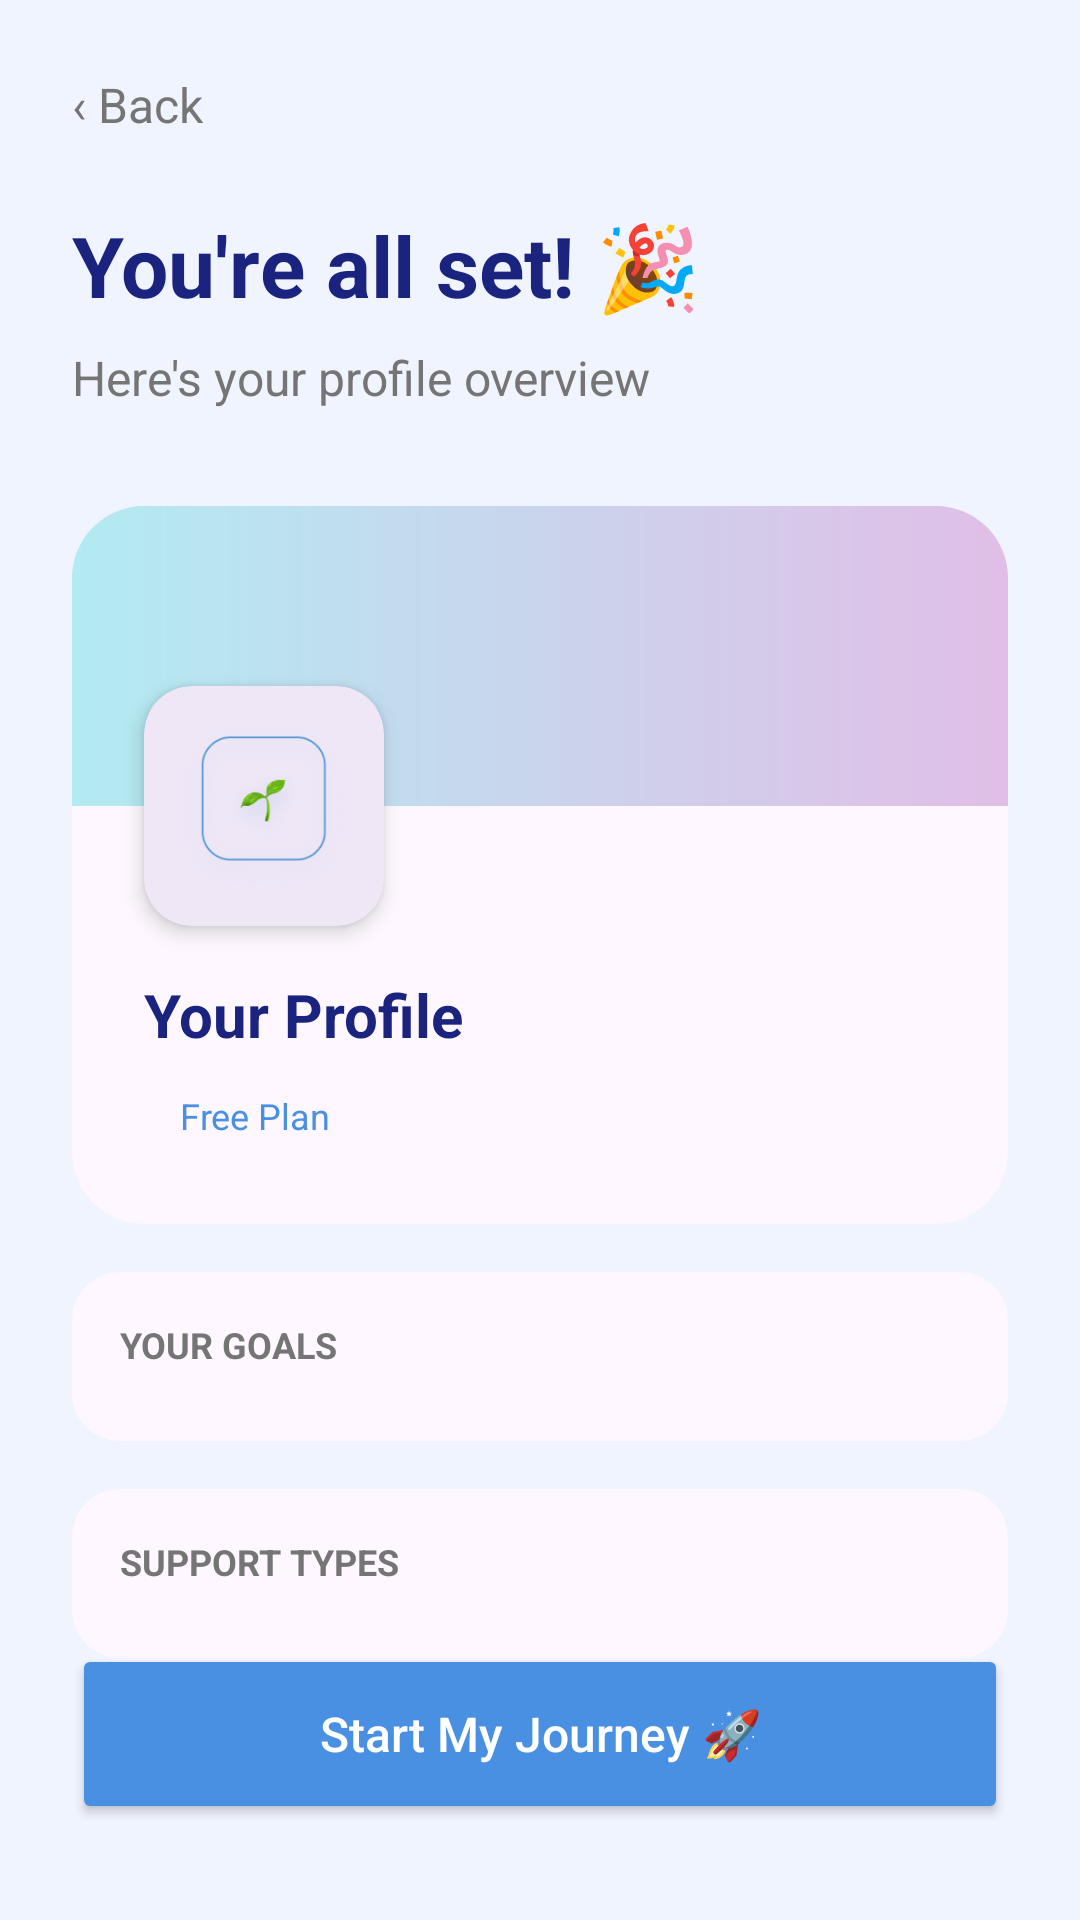

Reconstruct the res/layout file that produces this screen, plus the resources it refers to.
<!-- AndroidManifest.xml: application theme Theme.MindguardAiPsychologicalSupportApp -->
<!-- res/layout/fragment_profile_overview.xml -->
<?xml version="1.0" encoding="utf-8"?>
<androidx.constraintlayout.widget.ConstraintLayout xmlns:android="http://schemas.android.com/apk/res/android"
    xmlns:app="http://schemas.android.com/apk/res-auto"
    xmlns:tools="http://schemas.android.com/tools"
    android:layout_width="match_parent"
    android:layout_height="match_parent"
    android:background="@color/bg_splash">

    <TextView
        android:id="@+id/backButton"
        android:layout_width="wrap_content"
        android:layout_height="wrap_content"
        android:layout_marginStart="24dp"
        android:layout_marginTop="24dp"
        android:text="‹ Back"
        android:textColor="@color/desc_gray"
        android:textSize="16sp"
        app:layout_constraintStart_toStartOf="parent"
        app:layout_constraintTop_toTopOf="parent" />

    <TextView
        android:id="@+id/titleAllSet"
        android:layout_width="wrap_content"
        android:layout_height="wrap_content"
        android:layout_marginStart="24dp"
        android:layout_marginTop="24dp"
        android:text="You're all set! 🎉"
        android:textColor="@color/title_blue"
        android:textSize="28sp"
        android:textStyle="bold"
        app:layout_constraintStart_toStartOf="parent"
        app:layout_constraintTop_toBottomOf="@+id/backButton" />

    <TextView
        android:id="@+id/subtitleAllSet"
        android:layout_width="wrap_content"
        android:layout_height="wrap_content"
        android:layout_marginTop="8dp"
        android:text="Here's your profile overview"
        android:textColor="@color/desc_gray"
        android:textSize="16sp"
        app:layout_constraintStart_toStartOf="@+id/titleAllSet"
        app:layout_constraintTop_toBottomOf="@+id/titleAllSet" />

    <com.google.android.material.card.MaterialCardView
        android:id="@+id/profileMainCard"
        android:layout_width="0dp"
        android:layout_height="wrap_content"
        android:layout_marginStart="24dp"
        android:layout_marginTop="32dp"
        android:layout_marginEnd="24dp"
        app:cardCornerRadius="24dp"
        app:cardElevation="0dp"
        app:strokeWidth="0dp"
        app:layout_constraintEnd_toEndOf="parent"
        app:layout_constraintStart_toStartOf="parent"
        app:layout_constraintTop_toBottomOf="@+id/subtitleAllSet">

        <androidx.constraintlayout.widget.ConstraintLayout
            android:layout_width="match_parent"
            android:layout_height="wrap_content"
            android:paddingBottom="24dp">

            <View
                android:id="@+id/cardHeaderGradient"
                android:layout_width="match_parent"
                android:layout_height="100dp"
                android:background="@drawable/profile_card_header_gradient"
                app:layout_constraintTop_toTopOf="parent" />

            <com.google.android.material.card.MaterialCardView
                android:id="@+id/profileImageContainer"
                android:layout_width="80dp"
                android:layout_height="80dp"
                android:layout_marginStart="24dp"
                app:cardCornerRadius="16dp"
                app:cardElevation="4dp"
                app:strokeWidth="0dp"
                app:layout_constraintBottom_toBottomOf="@+id/cardHeaderGradient"
                app:layout_constraintStart_toStartOf="parent"
                app:layout_constraintTop_toBottomOf="@+id/cardHeaderGradient">

                <ImageView
                    android:id="@+id/profileAvatarImage"
                    android:layout_width="match_parent"
                    android:layout_height="match_parent"
                    android:padding="12dp"
                    android:src="@drawable/img_18" />
            </com.google.android.material.card.MaterialCardView>

            <TextView
                android:id="@+id/profileName"
                android:layout_width="wrap_content"
                android:layout_height="wrap_content"
                android:layout_marginTop="16dp"
                android:text="Your Profile"
                android:textColor="@color/title_blue"
                android:textSize="20sp"
                android:textStyle="bold"
                app:layout_constraintStart_toStartOf="@+id/profileImageContainer"
                app:layout_constraintTop_toBottomOf="@+id/profileImageContainer" />

            <TextView
                android:id="@+id/planTag"
                android:layout_width="wrap_content"
                android:layout_height="wrap_content"
                android:layout_marginTop="8dp"
                android:background="@drawable/tag_background"
                android:paddingHorizontal="12dp"
                android:paddingVertical="4dp"
                android:text="Free Plan"
                android:textColor="@color/button_blue"
                android:textSize="12sp"
                app:layout_constraintStart_toStartOf="@+id/profileName"
                app:layout_constraintTop_toBottomOf="@+id/profileName" />

        </androidx.constraintlayout.widget.ConstraintLayout>
    </com.google.android.material.card.MaterialCardView>

    <com.google.android.material.card.MaterialCardView
        android:id="@+id/goalsCard"
        android:layout_width="0dp"
        android:layout_height="wrap_content"
        android:layout_marginTop="16dp"
        app:cardCornerRadius="16dp"
        app:cardElevation="0dp"
        app:strokeWidth="0dp"
        app:layout_constraintEnd_toEndOf="@+id/profileMainCard"
        app:layout_constraintStart_toStartOf="@+id/profileMainCard"
        app:layout_constraintTop_toBottomOf="@+id/profileMainCard">

        <LinearLayout
            android:layout_width="match_parent"
            android:layout_height="wrap_content"
            android:orientation="vertical"
            android:padding="16dp">

            <TextView
                android:layout_width="wrap_content"
                android:layout_height="wrap_content"
                android:text="YOUR GOALS"
                android:textColor="@color/desc_gray"
                android:textSize="12sp"
                android:textStyle="bold" />

            <com.google.android.material.chip.ChipGroup
                android:id="@+id/goalsChipGroup"
                android:layout_width="match_parent"
                android:layout_height="wrap_content"
                android:layout_marginTop="8dp"
                app:chipSpacing="8dp" />
        </LinearLayout>
    </com.google.android.material.card.MaterialCardView>

    <com.google.android.material.card.MaterialCardView
        android:id="@+id/supportTypesCard"
        android:layout_width="0dp"
        android:layout_height="wrap_content"
        android:layout_marginTop="16dp"
        app:cardCornerRadius="16dp"
        app:cardElevation="0dp"
        app:strokeWidth="0dp"
        app:layout_constraintEnd_toEndOf="@+id/goalsCard"
        app:layout_constraintStart_toStartOf="@+id/goalsCard"
        app:layout_constraintTop_toBottomOf="@+id/goalsCard">

        <LinearLayout
            android:layout_width="match_parent"
            android:layout_height="wrap_content"
            android:orientation="vertical"
            android:padding="16dp">

            <TextView
                android:layout_width="wrap_content"
                android:layout_height="wrap_content"
                android:text="SUPPORT TYPES"
                android:textColor="@color/desc_gray"
                android:textSize="12sp"
                android:textStyle="bold" />

            <com.google.android.material.chip.ChipGroup
                android:id="@+id/supportChipGroup"
                android:layout_width="match_parent"
                android:layout_height="wrap_content"
                android:layout_marginTop="8dp"
                app:chipSpacing="8dp" />
        </LinearLayout>
    </com.google.android.material.card.MaterialCardView>

    <Button
        android:id="@+id/startJourneyButton"
        android:layout_width="0dp"
        android:layout_height="60dp"
        android:layout_marginStart="24dp"
        android:layout_marginEnd="24dp"
        android:layout_marginBottom="32dp"
        android:backgroundTint="@color/button_blue"
        android:text="Start My Journey 🚀"
        android:textAllCaps="false"
        android:textColor="@color/white"
        android:textSize="16sp"
        app:cornerRadius="16dp"
        app:layout_constraintBottom_toBottomOf="parent"
        app:layout_constraintEnd_toEndOf="parent"
        app:layout_constraintStart_toStartOf="parent" />

</androidx.constraintlayout.widget.ConstraintLayout>
<!-- resources referenced by this layout -->
<resources>
  <color name="bg_splash">#F0F4FF</color>
  <color name="button_blue">#4A90E2</color>
  <color name="desc_gray">#757575</color>
  <color name="title_blue">#1A237E</color>
  <color name="white">#FFFFFFFF</color>
  <!-- drawable img_18: png bitmap (drawable, 23715 bytes) -->
  <!-- drawable profile_card_header_gradient (drawable) -->
  <?xml version="1.0" encoding="utf-8"?>
  <shape xmlns:android="http://schemas.android.com/apk/res/android">
      <gradient
          android:startColor="#B2EBF2"
          android:endColor="#E1BEE7"
          android:angle="0" />
  </shape>
  <style name="Theme.MindguardAiPsychologicalSupportApp" parent="Base.Theme.MindguardAiPsychologicalSupportApp" />
  <style name="Base.Theme.MindguardAiPsychologicalSupportApp" parent="Theme.Material3.DayNight.NoActionBar">
          
      </style>
</resources>
